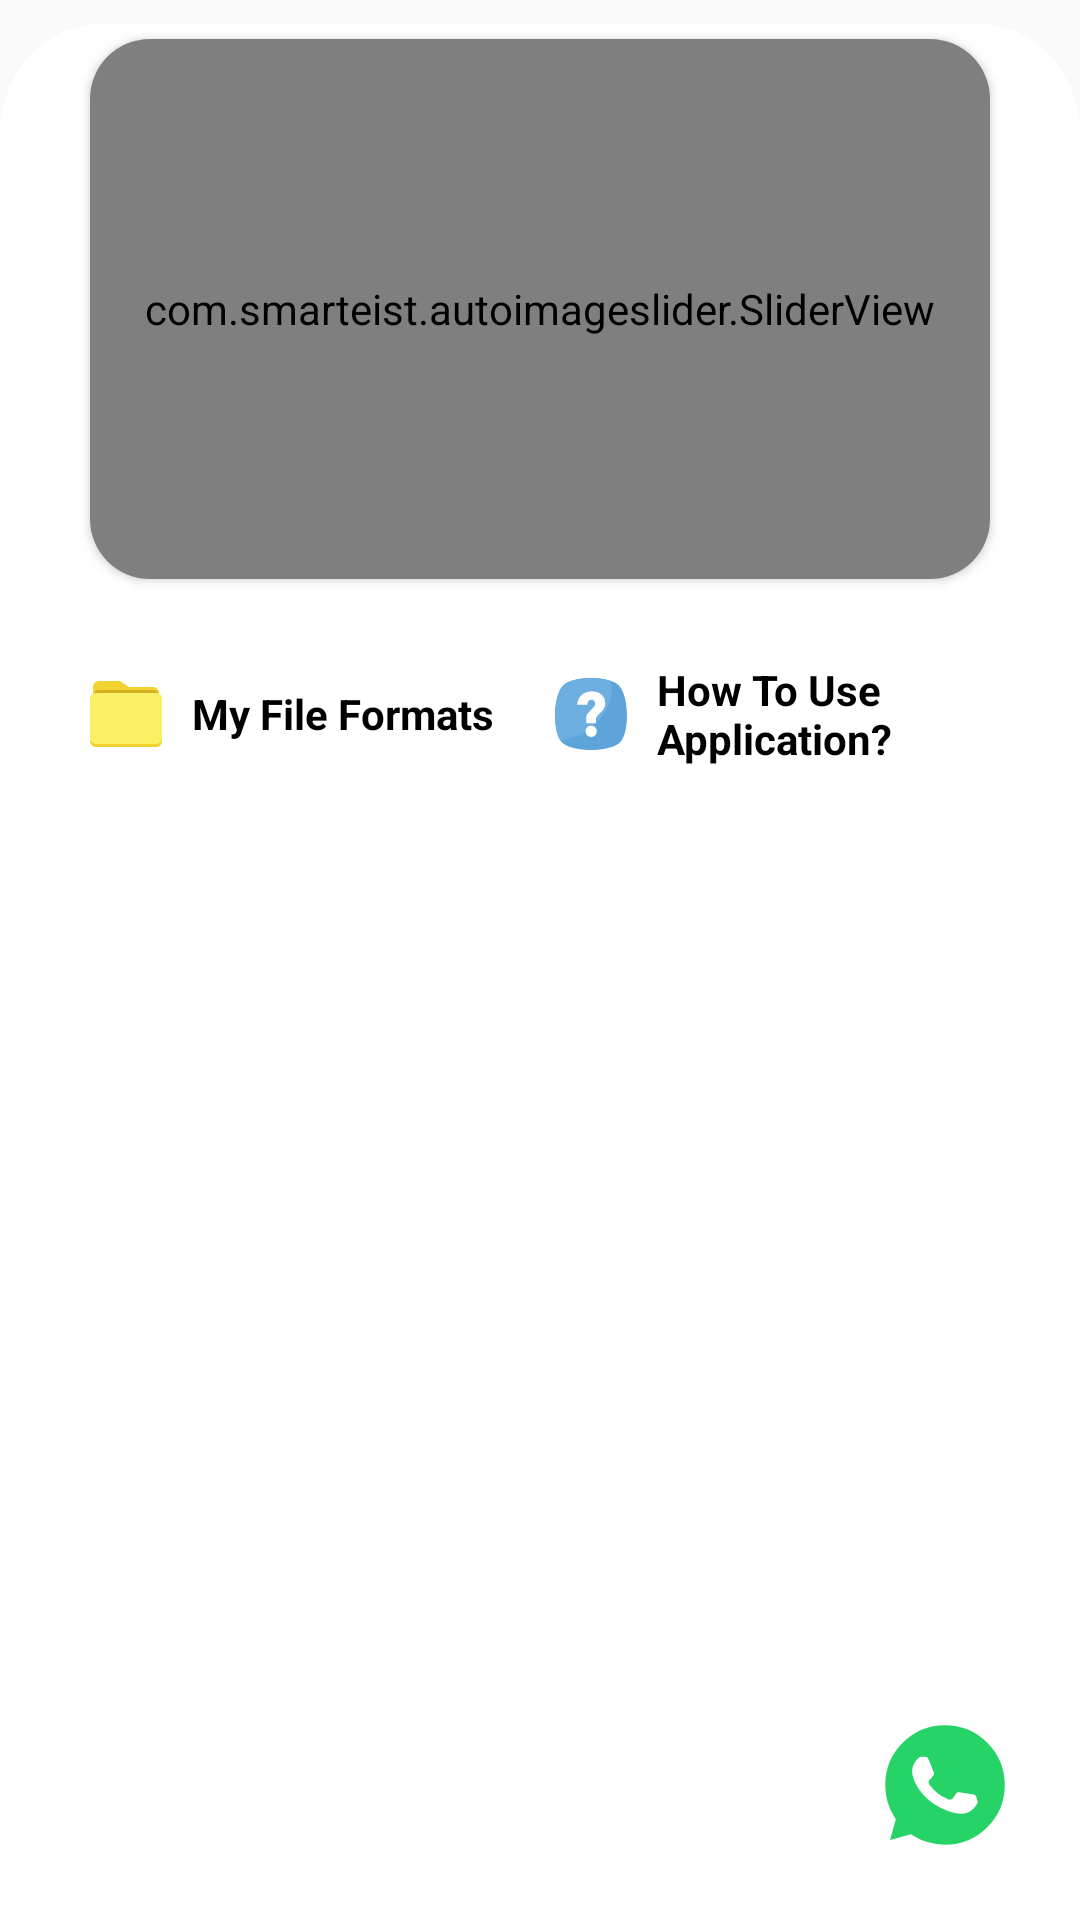

Layout XML and referenced resources for this Android screen:
<!-- AndroidManifest.xml: application theme AppTheme -->
<!-- res/layout/fragment_home.xml -->
<?xml version="1.0" encoding="utf-8"?>
<RelativeLayout
    xmlns:android="http://schemas.android.com/apk/res/android"
    xmlns:app="http://schemas.android.com/apk/res-auto"
    xmlns:tools="http://schemas.android.com/tools"
    android:layout_width="match_parent"
    android:layout_height="match_parent"
    android:orientation="vertical"
    android:paddingTop="8dp">

    <LinearLayout
        android:layout_width="match_parent"
        android:layout_height="wrap_content"
        android:background="@drawable/white_bg"
        android:orientation="vertical"
        android:paddingLeft="25dp"
        android:paddingRight="25dp"
        >

        <androidx.cardview.widget.CardView
            android:layout_width="match_parent"
            android:layout_height="match_parent"
            android:layout_margin="5dp"
            android:elevation="10dp"
            app:cardCornerRadius="20dp"
            tools:targetApi="lollipop">

            <com.smarteist.autoimageslider.SliderView
                android:id="@+id/slider"
                android:layout_width="match_parent"
                android:layout_height="180dp"
                app:sliderAnimationDuration="600"
                app:sliderAutoCycleDirection="back_and_forth"
                app:sliderIndicatorAnimationDuration="600"
                app:sliderIndicatorEnabled="true"
                app:sliderIndicatorGravity="center_horizontal|bottom"
                app:sliderIndicatorMargin="15dp"
                app:sliderIndicatorOrientation="horizontal"
                app:sliderIndicatorPadding="3dp"
                app:sliderIndicatorRadius="2dp"
                app:sliderIndicatorSelectedColor="@color/colorPrimaryDark"
                app:sliderIndicatorUnselectedColor="#FFF"
                app:sliderScrollTimeInSec="1" />
        </androidx.cardview.widget.CardView>

        <LinearLayout
            android:layout_width="match_parent"
            android:layout_height="wrap_content"
            android:orientation="horizontal">


            <TextView
                android:layout_width="0dp"
                android:layout_height="80dp"
                android:layout_weight="1"
                android:drawablePadding="10dp"
                android:gravity="center_vertical"
                android:padding="5dp"
                android:text="@string/my_file_formats"
                android:textColor="@color/black"
                android:textStyle="bold"
                app:drawableLeftCompat="@drawable/ic_file" />

            <TextView
                android:layout_width="0dp"
                android:layout_height="match_parent"
                android:layout_weight="1"
                android:drawablePadding="10dp"
                android:gravity="center_vertical"
                android:padding="5dp"
                android:text="@string/how_to_use"
                android:textColor="@color/black"
                android:textStyle="bold"
                app:drawableLeftCompat="@drawable/ic_question_mark" />

        </LinearLayout>

        <androidx.recyclerview.widget.RecyclerView
            android:id="@+id/recyclerView"
            android:layout_width="match_parent"
            android:layout_height="wrap_content" />
    </LinearLayout>

    <ImageView
        android:layout_width="50dp"
        android:layout_height="50dp"
        android:layout_alignParentEnd="true"
        android:layout_alignParentBottom="true"
        android:layout_margin="20dp"
        android:src="@drawable/ic_whatsapp"/>
</RelativeLayout>
<!-- resources referenced by this layout -->
<resources>
  <color name="black">#000000</color>
  <color name="colorPrimaryDark">#3B7DC9</color>
  <!-- drawable ic_file (drawable) -->
  <vector xmlns:android="http://schemas.android.com/apk/res/android" android:width="24dp"
      android:height="24dp" android:viewportWidth="24" android:viewportHeight="24">
      <path android:fillColor="#f3d332" android:pathData="m2,5c-1.1046,0 -2,0.9 -2,2l0,14c0,1.1 0.8954,2 2,2l20,0c1.105,0 2,-0.9 2,-2l0,-14c0,-1.1 -0.895,-2 -2,-2l-20,0z"/>
      <path android:fillColor="#f3d332" android:pathData="m3,1c-1.1046,0 -2,0.9 -2,2l0,14c0,1.1 0.8954,2 2,2l11,0l5,0l2,0c1.105,0 2,-0.9 2,-2l0,-9l0,-3c0,-1.1 -0.895,-2 -2,-2l-2,0l-5,0l-1,0l-3,-2l-7,0z"/>
      <path android:fillColor="#d6ae22" android:pathData="m23,14l0,-8c0,-1.1 -0.895,-2 -2,-2l-11,0l-5,0l-2,0c-1.1046,0 -2,0.9 -2,2l0,8l22,0z"/>
      <path android:fillColor="#faf063" android:pathData="m2,5c-1.1046,0 -2,0.9 -2,2l0,6l0,1l0,6c0,1.1 0.8954,2 2,2l20,0c1.105,0 2,-0.9 2,-2l0,-6l0,-1l0,-6c0,-1.1 -0.895,-2 -2,-2l-20,0z"/>
  </vector>
  <!-- drawable ic_whatsapp (drawable) -->
  <vector xmlns:android="http://schemas.android.com/apk/res/android"
      android:width="64dp"
      android:height="64dp"
      android:viewportWidth="64"
      android:viewportHeight="64">
    <path
        android:fillColor="#25d366"
        android:pathData="m5,59l12,-3.3c4.3,2.7 9.5,4.3 15,4.3c15.5,0 28,-12.5 28,-28s-12.5,-28 -28,-28s-28,12.5 -28,28c0,5.5 1.6,10.7 4.3,15l-3.3,12z"
        android:strokeWidth="5"
        android:strokeColor="#ffffff"/>
    <path
        android:fillColor="#ffffff"
        android:pathData="m45.9,39.6c-1.9,4 -5.4,4.5 -5.4,4.5c-3,0.6 -6.8,-0.7 -9.8,-2.1c-4.3,-2 -8,-5.2 -10.5,-9.3c-1.1,-1.9 -2.1,-4.1 -2.2,-6.2c0,0 -0.4,-3.5 3,-6.3c0.3,-0.2 0.6,-0.3 1,-0.3l1.5,0c0.6,0 1.2,0.4 1.4,1l2.3,5.6c0.2,0.6 0.1,1.2 -0.3,1.7l-1.5,1.6c-0.5,0.5 -0.5,1.2 -0.2,1.8c0.1,0.2 0.3,0.5 0.6,0.8c1.8,2.4 4.2,4.2 6.9,5.4c0.4,0.2 0.7,0.3 1,0.4c0.7,0.2 1.3,-0.1 1.7,-0.6l1.2,-1.8c0.3,-0.5 0.9,-0.8 1.5,-0.7l6,0.9c0.6,0.1 1.1,0.6 1.3,1.2l0.4,1.5c0.2,0.2 0.2,0.6 0.1,0.9z"/>
  </vector>
  <string name="how_to_use">How To Use Application?</string>
  <string name="my_file_formats">My File Formats</string>
  <style name="AppTheme" parent="Theme.AppCompat.Light.NoActionBar">
          
          <item name="fontFamily">@font/opensans_regular</item>
          <item name="colorPrimary">@color/colorPrimary</item>
          <item name="colorPrimaryDark">@color/colorPrimaryDark</item>
          <item name="colorAccent">@color/colorAccent</item>
           <item name="android:textSize">14sp</item>
      </style>
  <color name="colorPrimary">#679ADB</color>
  <color name="colorAccent">#bacee9</color>
</resources>
